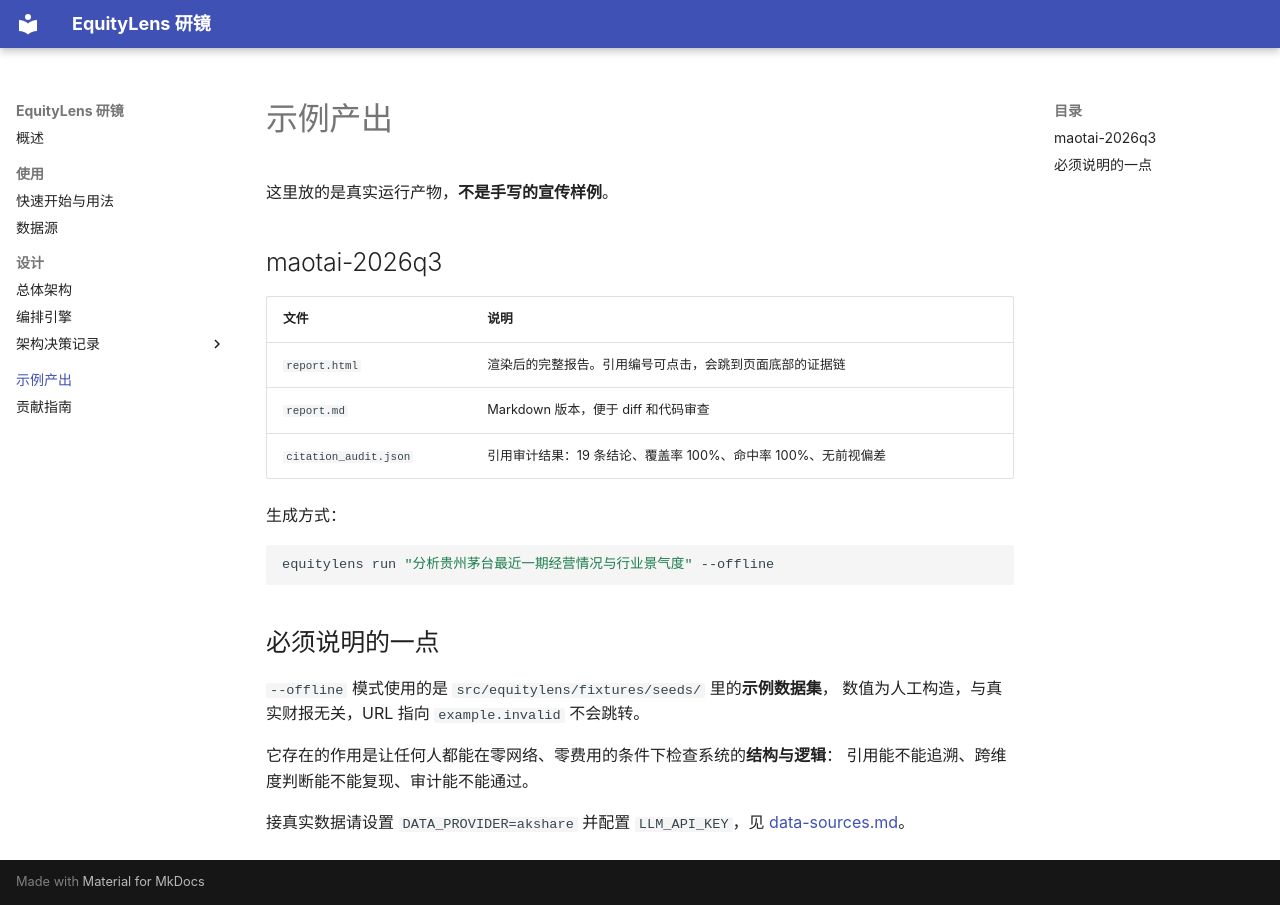

repository: markliu12/equitylens · page: examples/index.html · generator: mkdocs

# 示例产出

这里放的是真实运行产物，**不是手写的宣传样例**。

## maotai-2026q3

| 文件 | 说明 |
|---|---|
| `report.html` | 渲染后的完整报告。引用编号可点击，会跳到页面底部的证据链 |
| `report.md` | Markdown 版本，便于 diff 和代码审查 |
| `citation_audit.json` | 引用审计结果：19 条结论、覆盖率 100%、命中率 100%、无前视偏差 |

生成方式：

```bash
equitylens run "分析贵州茅台最近一期经营情况与行业景气度" --offline
```

## 必须说明的一点

`--offline` 模式使用的是 `src/equitylens/fixtures/seeds/` 里的**示例数据集**，
数值为人工构造，与真实财报无关，URL 指向 `example.invalid` 不会跳转。

它存在的作用是让任何人都能在零网络、零费用的条件下检查系统的**结构与逻辑**：
引用能不能追溯、跨维度判断能不能复现、审计能不能通过。

接真实数据请设置 `DATA_PROVIDER=akshare` 并配置 `LLM_API_KEY`，见 [data-sources.md](../data-sources.md)。
